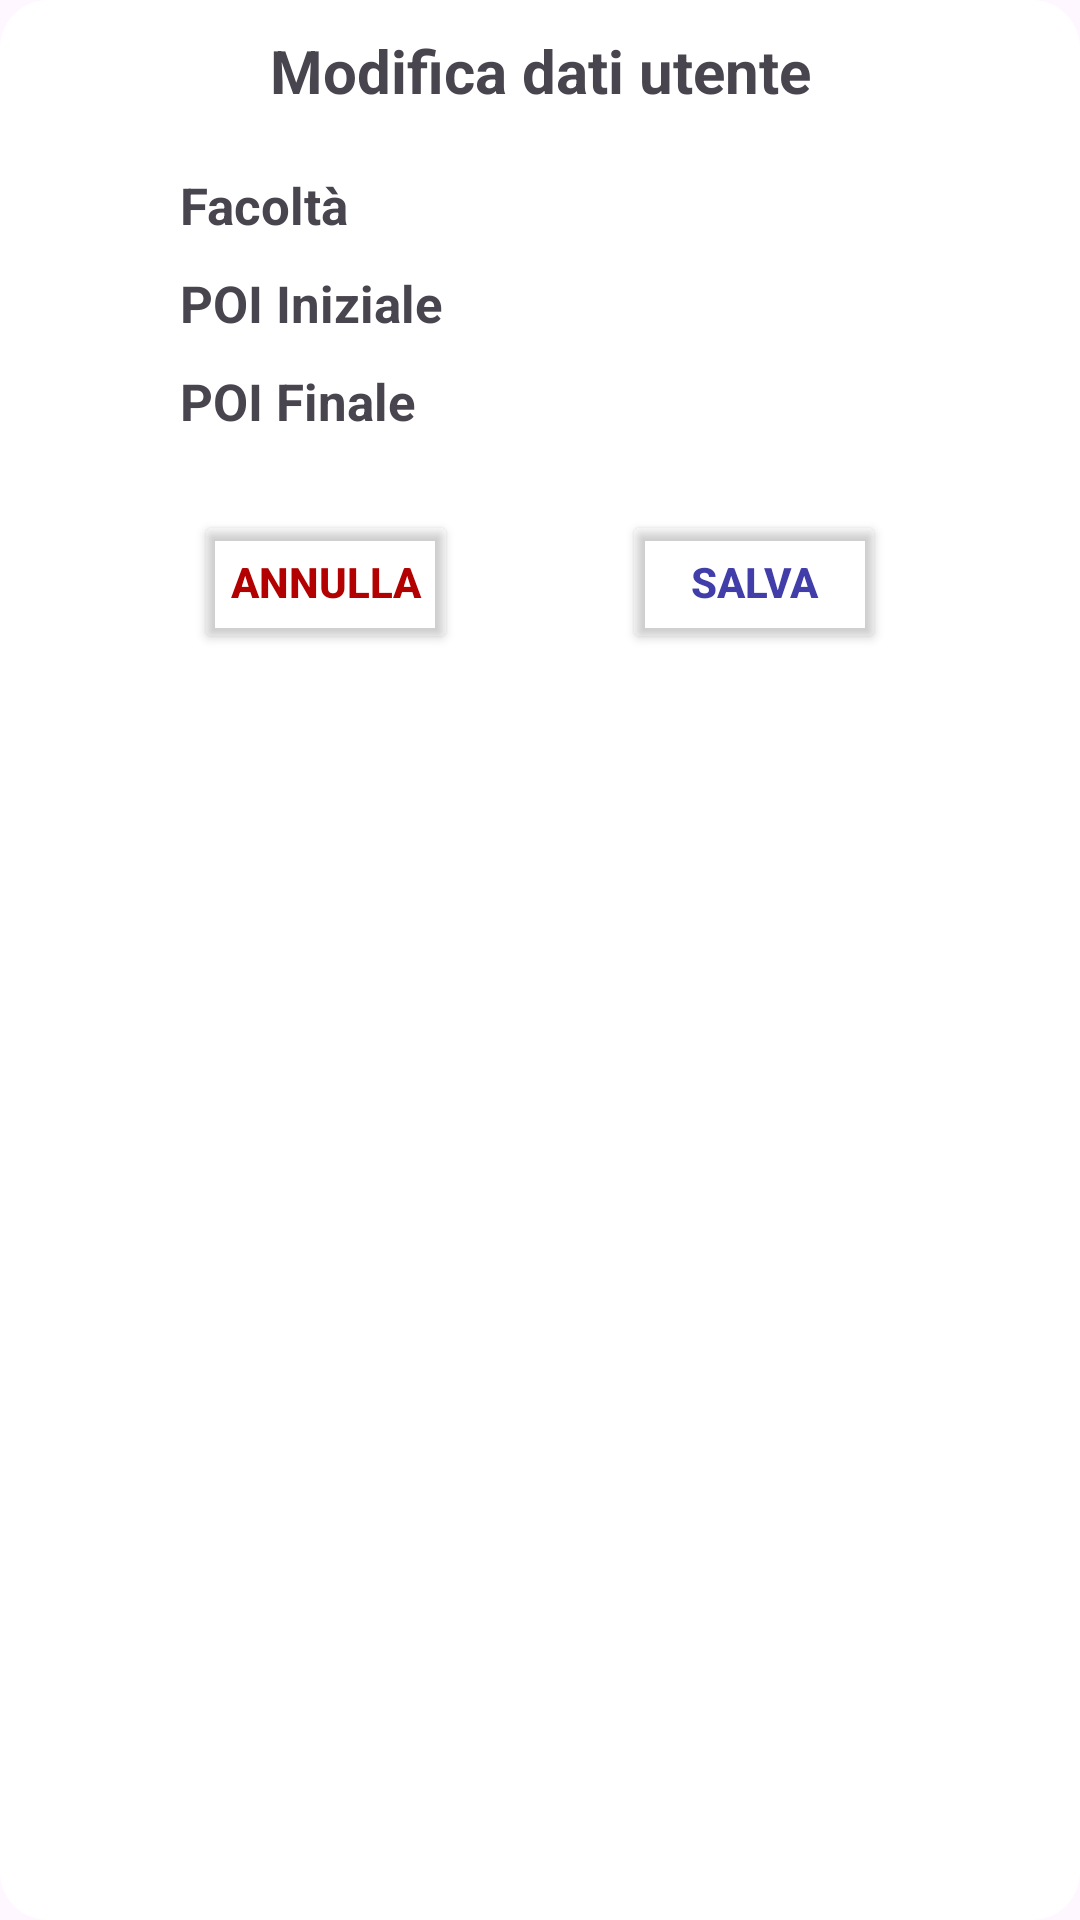

Write the Android layout XML for this screen, with the resource values it uses.
<!-- AndroidManifest.xml: application theme Theme.UNICTRides -->
<!-- res/layout/dialog_upate_user.xml -->
<?xml version="1.0" encoding="utf-8"?>

<LinearLayout xmlns:android="http://schemas.android.com/apk/res/android"
    xmlns:app="http://schemas.android.com/apk/res-auto"
    android:layout_width="match_parent"
    android:layout_height="wrap_content"
    android:background="@drawable/rounded_dialog_background"
    android:orientation="vertical"
    android:padding="10dp">

    <TextView
        android:layout_width="match_parent"
        android:layout_height="wrap_content"
        android:fontFamily="sans-serif"
        android:shadowColor="#80000000"
        android:text="Modifica dati utente"
        android:textAlignment="center"
        android:textSize="20sp"
        android:textStyle="bold" />

    <TextView
        android:layout_width="match_parent"
        android:layout_height="wrap_content"
        android:layout_marginTop="20dp"
        android:paddingLeft="50dp"
        android:text="Facoltà"
        android:textSize="17sp"
        android:textStyle="bold" />

    <Spinner
        android:id="@+id/dialogFacoltaInput"
        android:layout_width="300dp"
        android:layout_height="wrap_content"
        android:layout_gravity="center"
        android:background="@drawable/spinner_border"
        android:textSize="14sp" />

    <TextView
        android:layout_width="match_parent"
        android:layout_height="wrap_content"
        android:layout_marginTop="10dp"
        android:paddingLeft="50dp"
        android:text="POI Iniziale"
        android:textSize="17sp"
        android:textStyle="bold" />

    <Spinner
        android:id="@+id/dialogPOIsorgenteInput"
        android:layout_width="300dp"
        android:layout_height="wrap_content"
        android:layout_gravity="center"
        android:background="@drawable/spinner_border"
        android:textSize="14sp" />

    <TextView
        android:layout_width="match_parent"
        android:layout_height="wrap_content"
        android:layout_marginTop="10dp"
        android:paddingLeft="50dp"
        android:text="POI Finale"
        android:textSize="17sp"
        android:textStyle="bold" />

    <Spinner
        android:id="@+id/dialogPOIdestInput"
        android:layout_width="300dp"
        android:layout_height="wrap_content"
        android:layout_gravity="center"
        android:background="@drawable/spinner_border"
        android:textSize="14sp" />

    <LinearLayout
        android:layout_width="match_parent"
        android:layout_height="match_parent"
        android:layout_marginTop="25dp"
        android:orientation="horizontal">

        <Space
            android:layout_width="0dp"
            android:layout_height="1dp"
            android:layout_weight="1"></Space>

        <Button
            android:id="@+id/cancelButton"
            android:layout_width="wrap_content"
            android:layout_height="wrap_content"
            android:backgroundTint="@android:color/transparent"
            android:text="Annulla"
            android:textColor="?attr/dialogButtonRed"
            android:textStyle="bold"
            app:strokeColor="?attr/dialogButtonRed"
            app:strokeWidth="1dp" />

        <Space
            android:layout_width="0dp"
            android:layout_height="1dp"
            android:layout_weight="1"></Space>

        <Button
            android:id="@+id/saveButton"
            android:layout_width="wrap_content"
            android:layout_height="wrap_content"
            android:backgroundTint="@android:color/transparent"
            android:text="Salva"
            android:textColor="?attr/dialogButtonBase"
            android:textStyle="bold"
            app:strokeColor="?attr/dialogButtonBase"
            app:strokeWidth="1dp" />

        <Space
            android:layout_width="0dp"
            android:layout_height="1dp"
            android:layout_weight="1"></Space>
    </LinearLayout>


</LinearLayout>
<!-- resources referenced by this layout -->
<resources>
  <!-- drawable rounded_dialog_background (drawable) -->
  <?xml version="1.0" encoding="utf-8"?>
  
  <shape xmlns:android="http://schemas.android.com/apk/res/android">
      <solid android:color="?attr/dialogBackgroundColor" /> 
      <corners android:radius="16dp" /> 
  </shape>
  <!-- drawable spinner_border (drawable) -->
  <?xml version="1.0" encoding="utf-8"?>
  
  <layer-list xmlns:android="http://schemas.android.com/apk/res/android">
      
      <item>
          <shape android:shape="rectangle">
              <solid android:color="?attr/spinnerBackgroundColor" /> 
              <corners android:radius="4dp" /> 
              <stroke
                  android:width="1dp"
                  android:color="?attr/spinnerStrokeColor" /> 
          </shape>
      </item>
  </layer-list>
  <style name="Theme.UNICTRides" parent="Theme.Material3.DayNight.NoActionBar">
          
  
          
          <item name="android:statusBarColor">@android:color/transparent</item>
  
          <item name="colorOnBackground">@color/white</item>
          <item name="colorSecondary">@color/light</item>
          <item name="colorPrimaryInverse">@color/dark</item>
          <item name="colorSecondaryInverse">@color/light_night</item>
  
          <item name="cardBackgroundTint">@color/white</item>
          <item name="buttonColorGreen">@color/green</item>
          <item name="dialogButtonNeutral">@color/dark_grey</item>
          <item name="dialogButtonBase">@color/base</item>
          <item name="dialogButtonRed">@color/rosso</item>
          <item name="dialogBackgroundColor">@color/white</item>
          <item name="spinnerStrokeColor">@color/light_grey</item>
          <item name="spinnerBackgroundColor">@color/white</item>
  
          <item name="richiestaTint">@color/orange</item>
  
      </style>
  <color name="white">#FFFFFFFF</color>
  <color name="light">#F5F5F5</color>
  <color name="dark">#0F0F0F</color>
  <color name="light_night">#232323</color>
  <color name="green">#45A10A</color>
  <color name="dark_grey">#4E4E4E</color>
  <color name="base">#413EAA</color>
  <color name="rosso">#B30000</color>
  <color name="light_grey">#B8B8B8</color>
  <color name="orange">#FF6D00</color>
</resources>
